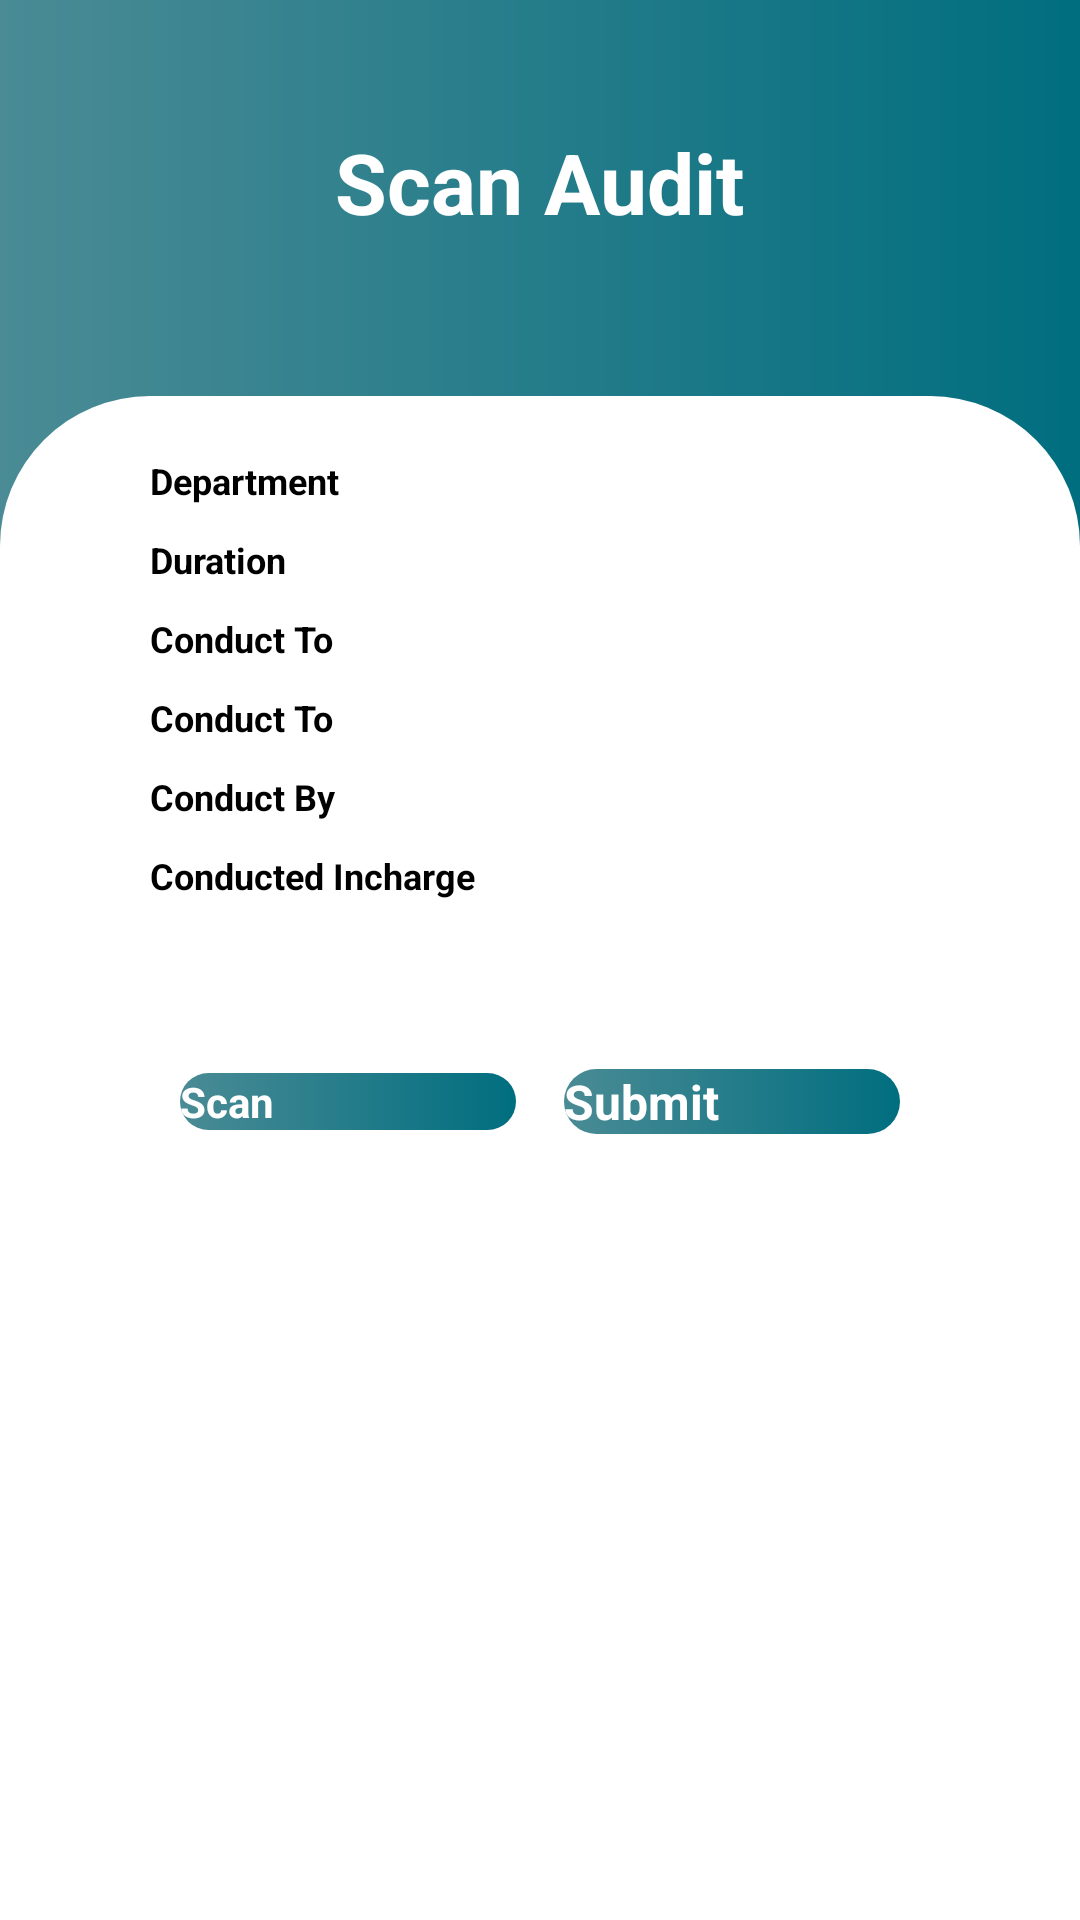

Write the Android layout XML for this screen, with the resource values it uses.
<!-- AndroidManifest.xml: application theme Theme.MyApplication -->
<!-- res/layout/activity_auditscanningdetail.xml -->
<?xml version="1.0" encoding="utf-8"?>
<FrameLayout xmlns:android="http://schemas.android.com/apk/res/android"
    xmlns:app="http://schemas.android.com/apk/res-auto"
    android:layout_width="match_parent"
    android:layout_height="match_parent"
    android:background="@drawable/bg_gradient"
    android:fitsSystemWindows="true">

    <RelativeLayout xmlns:android="http://schemas.android.com/apk/res/android"
        xmlns:app="http://schemas.android.com/apk/res-auto"
        android:layout_width="match_parent"
        android:layout_height="match_parent"
        android:background="@drawable/bg_gradient">

        <TextView
            android:id="@+id/titleText"
            android:layout_width="wrap_content"
            android:layout_height="wrap_content"
            android:layout_centerHorizontal="true"
            android:layout_marginTop="42dp"
            android:layout_marginBottom="42dp"
            android:text="Scan Audit"
            android:textColor="@android:color/white"
            android:textSize="28sp"
            android:textStyle="bold" />


        <ScrollView
            android:layout_width="match_parent"
            android:layout_height="match_parent"
            android:layout_marginTop="100dp"
            android:fillViewport="true">

            <LinearLayout
                android:layout_width="match_parent"
                android:layout_height="wrap_content"
                android:layout_marginTop="32dp"
                android:background="@drawable/rounded_white_box"
                android:orientation="vertical"
                android:paddingLeft="50dp"
                android:paddingRight="50dp"
                android:paddingBottom="20dp">

                <SurfaceView
                    android:id="@+id/previewView"
                    android:layout_width="match_parent"
                    android:layout_height="200dp"
                    android:layout_marginTop="10dp"
                    android:visibility="gone" />

                <TextView
                    android:id="@+id/departmentName"
                    android:layout_width="wrap_content"
                    android:layout_height="wrap_content"
                    android:layout_marginTop="20dp"
                    android:text="Department"
                    android:textColor="@color/black"
                    android:textSize="12sp"
                    android:textStyle="bold" />

                <TextView
                    android:id="@+id/duration"
                    android:layout_width="wrap_content"
                    android:layout_height="wrap_content"
                    android:layout_marginTop="10dp"
                    android:text="Duration"
                    android:textColor="@color/black"
                    android:textSize="12sp"
                    android:textStyle="bold" />

                <TextView
                    android:id="@+id/buildingName"
                    android:layout_width="wrap_content"
                    android:layout_height="wrap_content"
                    android:layout_marginTop="10dp"
                    android:text="Conduct To"
                    android:textColor="@color/black"
                    android:textSize="12sp"
                    android:textStyle="bold" />

                <TextView
                    android:id="@+id/Locationname"
                    android:layout_width="wrap_content"
                    android:layout_height="wrap_content"
                    android:layout_marginTop="10dp"
                    android:text="Conduct To"
                    android:textColor="@color/black"
                    android:textSize="12sp"
                    android:textStyle="bold" />

                <TextView
                    android:id="@+id/auditConductby"
                    android:layout_width="wrap_content"
                    android:layout_height="wrap_content"
                    android:layout_marginTop="10dp"
                    android:text="Conduct By"
                    android:textColor="@color/black"
                    android:textSize="12sp"
                    android:textStyle="bold" />

                <TextView
                    android:id="@+id/auditIncharge"
                    android:layout_width="wrap_content"
                    android:layout_height="wrap_content"
                    android:layout_marginTop="10dp"
                    android:text="Conducted Incharge"
                    android:textColor="@color/black"
                    android:textSize="12sp"
                    android:textStyle="bold" />


                <TextView
                    android:id="@+id/subAssetCode"
                    android:layout_width="match_parent"
                    android:layout_height="wrap_content"
                    android:layout_marginTop="20dp"
                    android:layout_marginBottom="10dp"
                    android:hint="Sub Asset Code"
                    android:textColor="@color/black"
                    android:textSize="12sp"
                    android:textStyle="bold"
                    android:visibility="invisible" />

                
                
                
                
                
                
                
                
                
                

                <LinearLayout
                    android:layout_width="match_parent"
                    android:layout_height="wrap_content"
                    android:layout_margin="10dp"
                    android:gravity="center"
                    android:orientation="horizontal"
                    android:weightSum="2">

                    <Button
                        android:id="@+id/assetAuditButton"
                        android:layout_width="0dp"
                        android:layout_height="wrap_content"
                        android:layout_marginEnd="8dp"
                        android:layout_weight="1"
                        android:background="@drawable/rounded_button"
                        android:text="Scan"
                        android:textColor="#FFFFFF"
                        android:textSize="14sp"
                        android:textStyle="bold"
                        app:backgroundTint="@null" />

                    <Button
                        android:id="@+id/submitButton"
                        android:layout_width="0dp"
                        android:layout_height="wrap_content"
                        android:layout_marginStart="8dp"
                        android:layout_weight="1"
                        android:background="@drawable/rounded_button"
                        android:text="Submit"
                        android:textColor="#FFFFFF"
                        android:textSize="16sp"
                        android:textStyle="bold"
                        app:backgroundTint="@null" />
                </LinearLayout>
            </LinearLayout>
        </ScrollView>
    </RelativeLayout>

    <com.airbnb.lottie.LottieAnimationView
        android:id="@+id/lottieLoader"
        android:layout_width="200dp"
        android:layout_height="200dp"
        android:layout_gravity="center"
        android:background="@android:color/transparent"
        android:visibility="gone"
        app:lottie_autoPlay="true"
        app:lottie_loop="true"
        app:lottie_rawRes="@raw/loading_spinner" />
</FrameLayout>
<!-- resources referenced by this layout -->
<resources>
  <!-- drawable bg_gradient (drawable) -->
  <shape xmlns:android="http://schemas.android.com/apk/res/android">
      
      
      
      
      
      <gradient
          android:angle="0"
          android:endColor="#006e7f"
          android:startColor="#4a8b95 "
          android:type="linear" />
  </shape>
  <!-- drawable rounded_button (drawable) -->
  <shape xmlns:android="http://schemas.android.com/apk/res/android"
      android:shape="rectangle">
  
  
  
  
      <gradient
          android:angle="0"
          android:endColor="#006e7f"
          android:startColor="#4a8b95"
           />
      <corners android:radius="25dp"/>
  </shape>
  <!-- drawable rounded_white_box (drawable) -->
  <shape xmlns:android="http://schemas.android.com/apk/res/android">
      <solid android:color="#FFFFFF" />
      <corners
          android:topLeftRadius="50dp"
          android:topRightRadius="50dp"/>
  </shape>
  <!-- not gathered from this repository: default colours our renderer supplied (Android Studio template values) -->
  <color name="black">#FF000000</color>
</resources>
